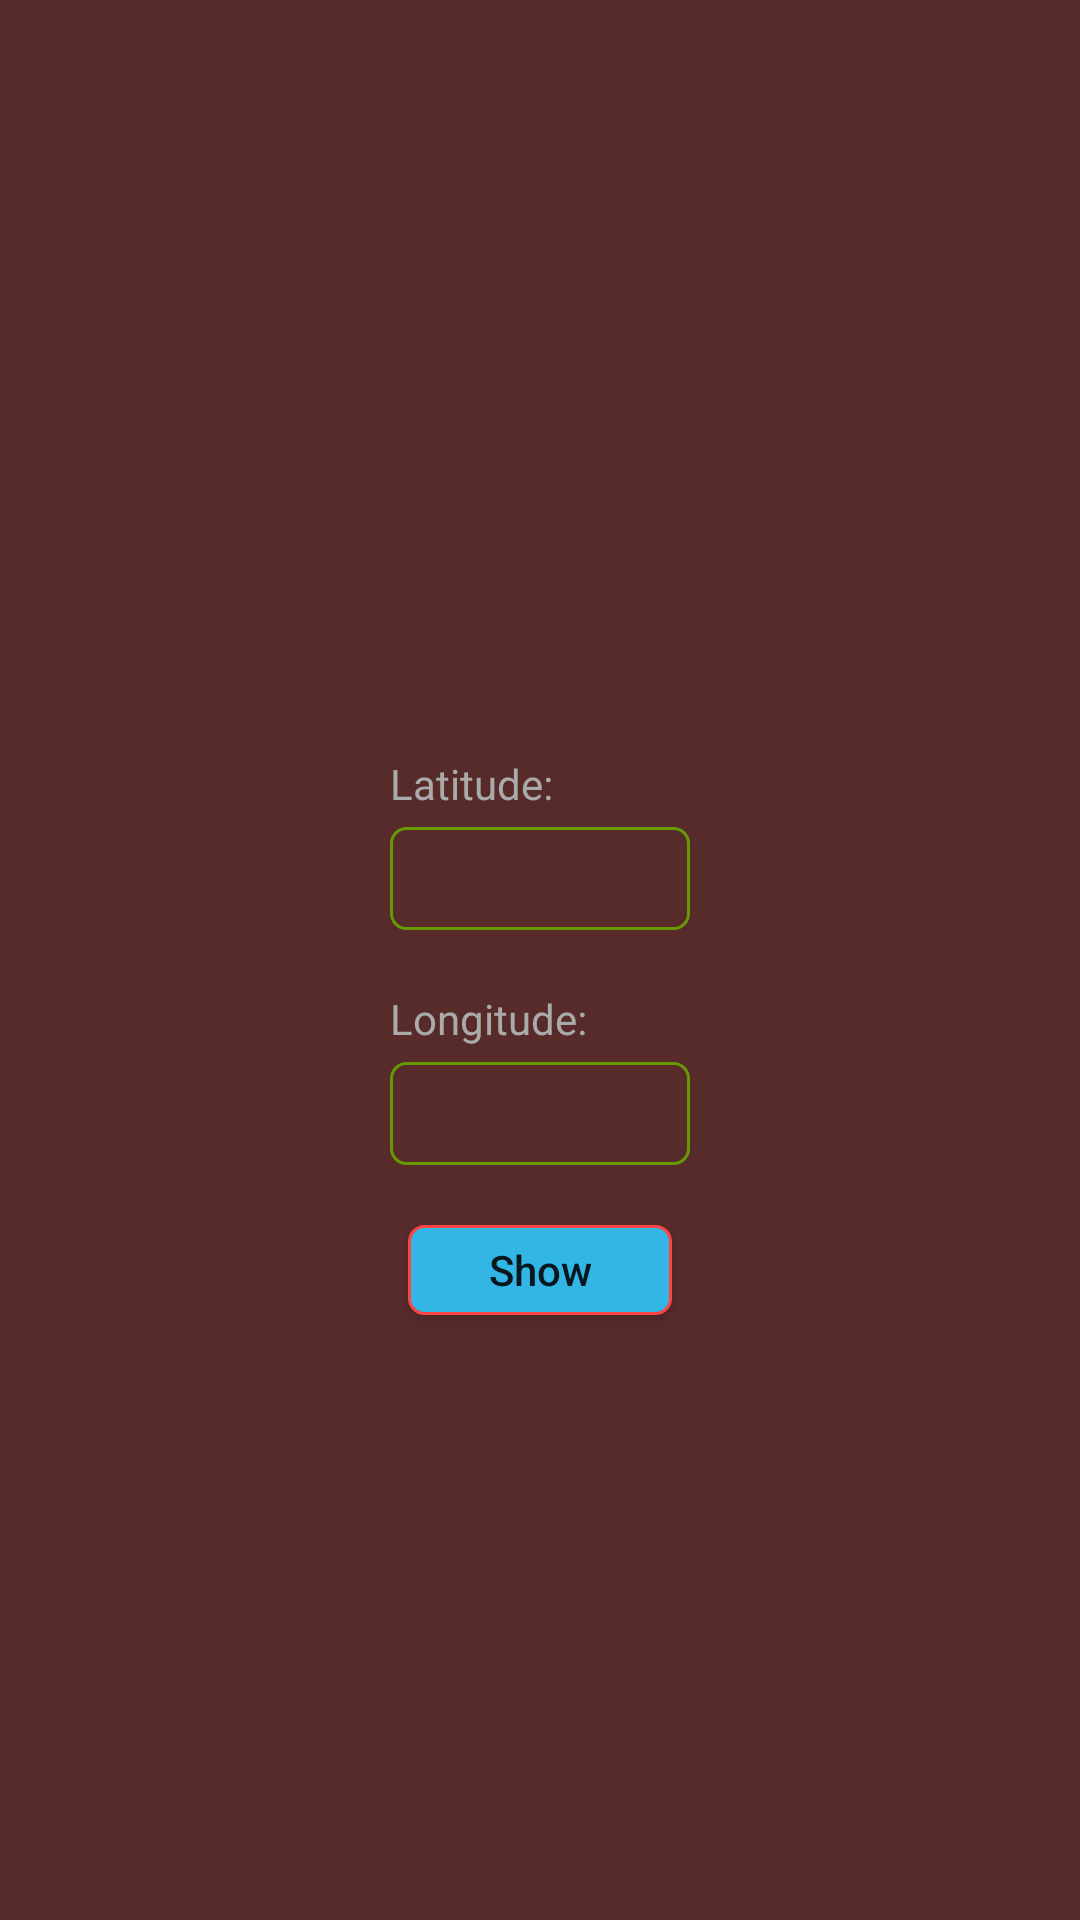

This screen was rendered from an Android layout file. Write that file and the resources it references.
<!-- AndroidManifest.xml: application theme AppTheme -->
<!-- res/layout/fragment_search_by_coordinates.xml -->
<?xml version="1.0" encoding="utf-8"?>
<RelativeLayout xmlns:android="http://schemas.android.com/apk/res/android"
    style="@style/ParentLayoutStyle"
    android:background="@color/fragmentBackground">

    <TextView
        style="@style/TextViewStyle"
        android:layout_above="@id/latitude"
        android:layout_alignStart="@id/latitude"
        android:layout_alignLeft="@id/latitude"
        android:text="@string/latitude" />

    <EditText
        android:id="@+id/latitude"
        style="@style/EditTextStyle"
        android:layout_above="@id/centerInParent"
        android:layout_centerInParent="true"
        android:inputType="numberDecimal" />

    <View
        android:id="@+id/centerInParent"
        style="@style/ViewCenterInParentStyle" />

    <TextView
        android:id="@+id/nameLongitude"
        style="@style/TextViewStyle"
        android:layout_below="@id/centerInParent"
        android:layout_alignStart="@id/longitude"
        android:layout_alignLeft="@id/longitude"
        android:text="@string/longitude" />

    <EditText
        android:id="@+id/longitude"
        style="@style/EditTextStyle"
        android:layout_below="@id/nameLongitude"
        android:layout_centerHorizontal="true"
        android:inputType="numberDecimal" />

    <Button
        android:id="@+id/show_weather"
        style="@style/ButtonStyle"
        android:layout_height="@dimen/button_show_height"
        android:layout_below="@id/longitude"
        android:layout_centerHorizontal="true"
        android:layout_marginTop="@dimen/button_margin_from_edit_text"
        android:text="@string/button_show"/>

</RelativeLayout>
<!-- resources referenced by this layout -->
<resources>
  <color name="fragmentBackground">#582B2B</color>
  <dimen name="button_margin_from_edit_text">20dp</dimen>
  <dimen name="button_show_height">30dp</dimen>
  <string name="button_show">Show</string>
  <string name="latitude">Latitude:</string>
  <string name="longitude">Longitude:</string>
  <style name="EditTextStyle" parent="Widget.AppCompat.EditText">
          <item name="android:layout_width">@dimen/edit_text_width</item>
          <item name="android:layout_height">wrap_content</item>
          <item name="android:background">@drawable/bg_edit_text</item>
          <item name="android:layout_marginTop">@dimen/edit_text_margin_under_name</item>
          <item name="android:textColor">@android:color/white</item>
          <item name="android:padding">@dimen/edit_text_margin_under_name</item>
      </style>
  <style name="ParentLayoutStyle" parent="Theme.AppCompat.Light.DarkActionBar">
          <item name="android:layout_width">match_parent</item>
          <item name="android:layout_height">match_parent</item>
          <item name="android:padding">@dimen/padding_from_boards</item>
      </style>
  <style name="TextViewStyle" parent="Widget.AppCompat.TextView">
          <item name="android:layout_width">wrap_content</item>
          <item name="android:layout_height">wrap_content</item>
          <item name="android:textSize">@dimen/text_size</item>
          <item name="android:textColor">@android:color/darker_gray</item>
      </style>
  <style name="ViewCenterInParentStyle">
          <item name="android:layout_width">@dimen/center_in_parent_params</item>
          <item name="android:layout_height">@dimen/center_in_parent_params</item>
          <item name="android:layout_centerInParent">true</item>
          <item name="android:layout_marginTop">@dimen/view_interspace</item>
          <item name="android:layout_marginBottom">@dimen/view_interspace</item>
      </style>
  <style name="AppTheme" parent="Theme.AppCompat.Light.DarkActionBar">
          
          <item name="colorPrimary">@color/colorPrimary</item>
          <item name="colorPrimaryDark">@color/colorPrimaryDark</item>
          <item name="colorAccent">@color/colorAccent</item>
      </style>
  <!-- drawable bg_button (drawable) -->
  <?xml version="1.0" encoding="utf-8"?>
  <shape xmlns:android="http://schemas.android.com/apk/res/android"
      android:shape="rectangle">
      <corners android:radius="@dimen/corners_radius" />
      <stroke
          android:width="@dimen/stroke_width"
          android:color="@android:color/holo_red_light" />
      <solid android:color="@android:color/holo_blue_light" />
  </shape>
  <dimen name="view_interspace">10dp</dimen>
  <dimen name="edit_text_width">100dp</dimen>
  <!-- drawable bg_edit_text (drawable) -->
  <?xml version="1.0" encoding="utf-8"?>
  <shape xmlns:android="http://schemas.android.com/apk/res/android"
      android:shape="rectangle">
      <corners android:radius="@dimen/corners_radius" />
      <stroke
          android:width="@dimen/stroke_width"
          android:color="@android:color/holo_green_dark" />
  
  </shape>
  <dimen name="edit_text_margin_under_name">5dp</dimen>
  <dimen name="padding_from_boards">16dp</dimen>
  <dimen name="text_size">14sp</dimen>
  <dimen name="center_in_parent_params">0dp</dimen>
  <color name="colorPrimary">#887D99</color>
  <color name="colorPrimaryDark">#210351</color>
  <color name="colorAccent">#03DAC5</color>
  <dimen name="corners_radius">5dp</dimen>
  <dimen name="stroke_width">1dp</dimen>
</resources>
